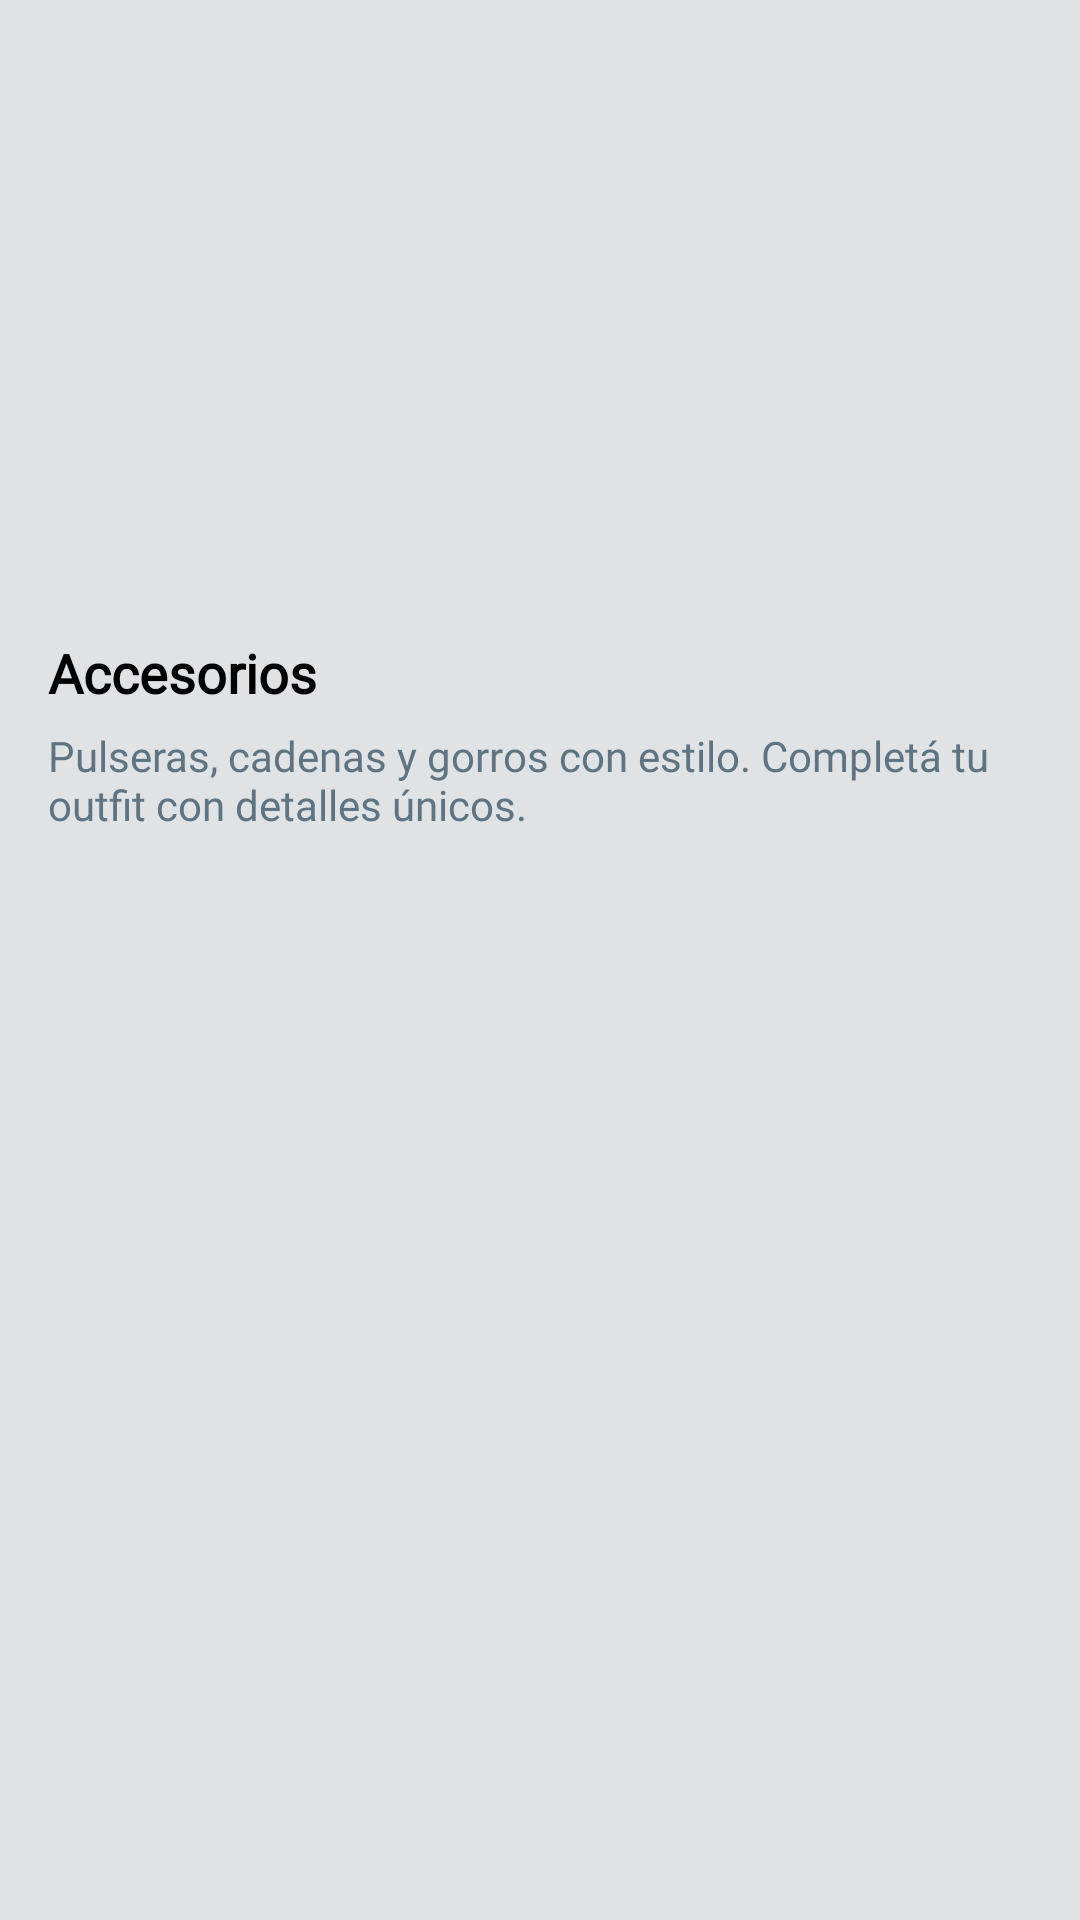

Android layout source for this screen:
<!-- AndroidManifest.xml: application theme Theme.BeatNation -->
<!-- res/layout/fragment_category_accessories.xml -->
<?xml version="1.0" encoding="utf-8"?>
<ScrollView xmlns:android="http://schemas.android.com/apk/res/android"
    android:layout_width="match_parent"
    android:layout_height="match_parent"
    xmlns:app="http://schemas.android.com/apk/res-auto"
    android:background="@color/main_color"
    android:padding="16dp">

    <LinearLayout
        android:layout_width="match_parent"
        android:layout_height="wrap_content"
        android:orientation="vertical">

        
        <com.google.android.material.imageview.ShapeableImageView
            android:id="@+id/categoryBanner"
            android:layout_width="match_parent"
            android:layout_height="180dp"
            android:scaleType="centerCrop"
            android:layout_marginBottom="16dp"
            android:src="@drawable/banner_accessories"
            app:shapeAppearanceOverlay="@style/RoundedProductImageStyle" />

        
        <TextView
            android:id="@+id/categoryTitle"
            android:layout_width="wrap_content"
            android:layout_height="wrap_content"
            android:text="Accesorios"
            android:textStyle="bold"
            android:textSize="18sp"
            android:fontFamily="@font/poppins_medium"
            android:textColor="@color/black"
            android:layout_marginBottom="6dp" />

        
        <TextView
            android:id="@+id/categoryDesc"
            android:layout_width="wrap_content"
            android:layout_height="wrap_content"
            android:text="Pulseras, cadenas y gorros con estilo. Completá tu outfit con detalles únicos."
            android:textSize="14sp"
            android:fontFamily="@font/montserrat_medium"
            android:textColor="@color/dark_gray"
            android:layout_marginBottom="16dp" />

        
        <androidx.recyclerview.widget.RecyclerView
            android:id="@+id/recyclerCategoryProducts"
            android:layout_width="match_parent"
            android:layout_height="wrap_content"
            android:overScrollMode="never"
            android:nestedScrollingEnabled="false" />
    </LinearLayout>
</ScrollView>
<!-- resources referenced by this layout -->
<resources>
  <color name="black">#FF000000</color>
  <color name="dark_gray">#5F7380</color>
  <color name="main_color">#E0E3E5</color>
  <style name="Theme.BeatNation" parent="Base.Theme.BeatNation" />
  <style name="Base.Theme.BeatNation" parent="Theme.Material3.DayNight.NoActionBar">
          
          <item name="colorPrimary">@color/king_blue</item>
      </style>
  <color name="king_blue">#1C2730</color>
</resources>
